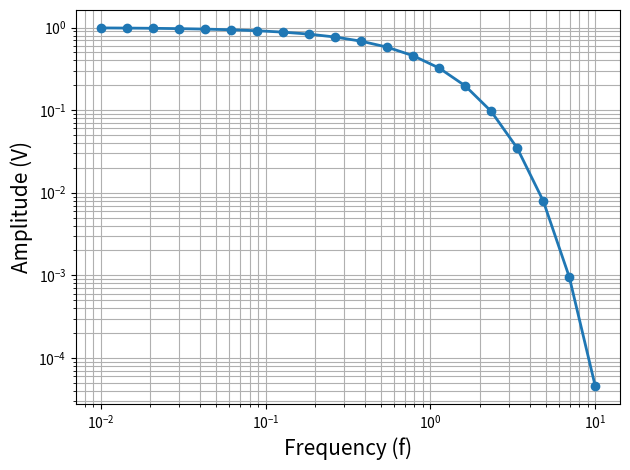
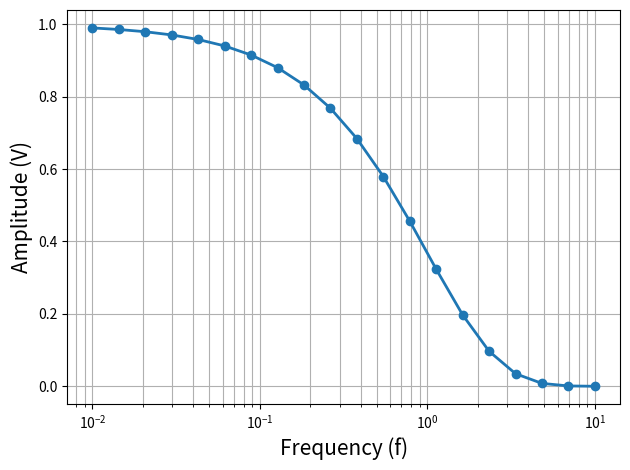

These charts were generated, in order, by the following Python code:
import numpy as np
import matplotlib.pyplot as plt

x = np.logspace(-2, 1, 20)
s = np.exp(-x)
# loglog-----------------------------------
fig, ax = plt.subplots()
ax.loglog(x, s, '-o', linewidth=2)
ax.grid(which='major')
ax.grid(which='minor')
ax.set_xlabel('Frequency (f)', fontsize=15)
ax.set_ylabel('Amplitude (V)', fontsize=15)
fig.tight_layout()
# semilogx---------------------------------
fig, ax = plt.subplots()
ax.semilogx(x, s, '-o', linewidth=2)
ax.grid(which='major')
ax.grid(which='minor')
ax.set_xlabel('Frequency (f)', fontsize=15)
ax.set_ylabel('Amplitude (V)', fontsize=15)
fig.tight_layout()
# semilogy---------------------------------